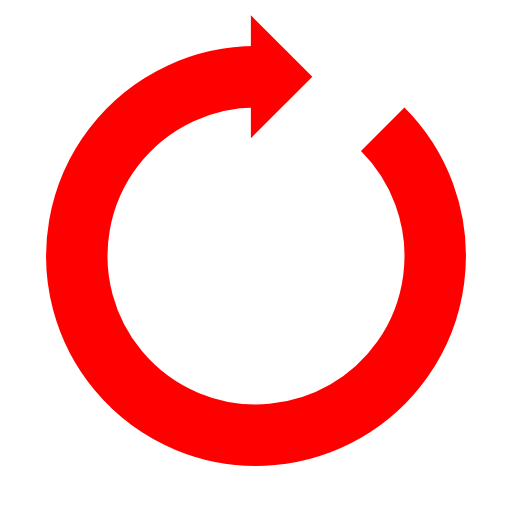
t = 0.00 s
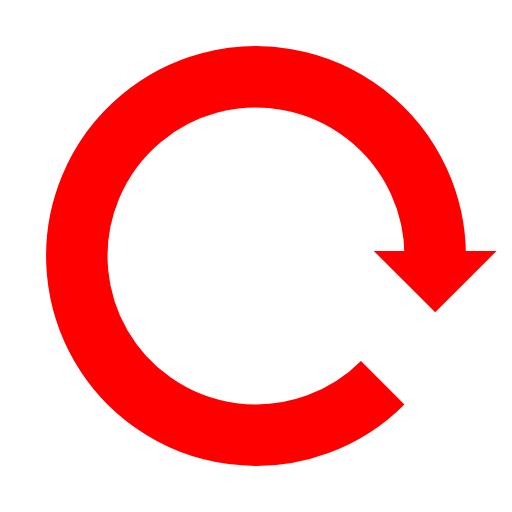
t = 0.25 s
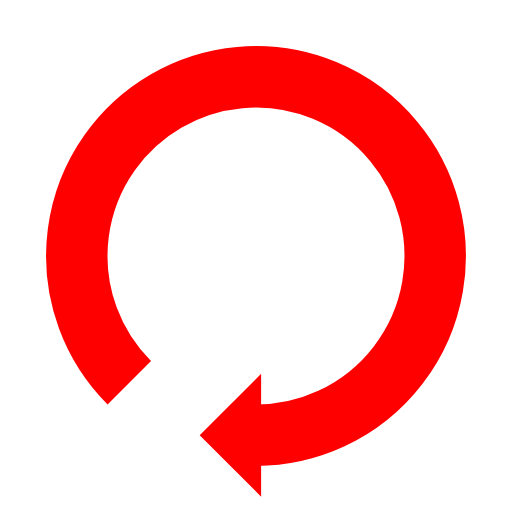
t = 0.50 s
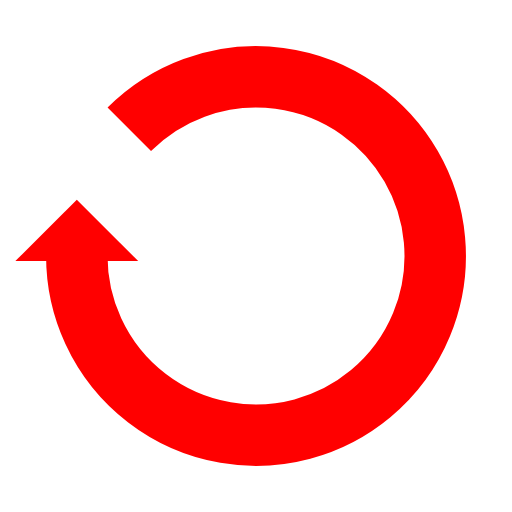
t = 0.75 s

The animated SVG that drew these frames (rendered in a browser with its animation timeline set to each time). Animation: 1 SMIL element (animateTransform=1); one cycle of 1.00 s, repeats indefinitely.

<?xml version="1.0" encoding="utf-8"?>
<svg xmlns="http://www.w3.org/2000/svg" xmlns:xlink="http://www.w3.org/1999/xlink" style="margin: auto; background: none; display: block; shape-rendering: auto;" width="100px" height="100px" viewBox="0 0 100 100" preserveAspectRatio="xMidYMid">
<g>
  <path d="M50 15A35 35 0 1 0 74.74873734152916 25.251262658470843" fill="none" stroke="red" stroke-width="12"></path>
  <path d="M49 3L49 27L61 15L49 3" fill="red"></path>
  <animateTransform attributeName="transform" type="rotate" repeatCount="indefinite" dur="1s" values="0 50 50;360 50 50" keyTimes="0;1"></animateTransform>
</g>
<!-- [ldio] generated by https://loading.io/ --></svg>